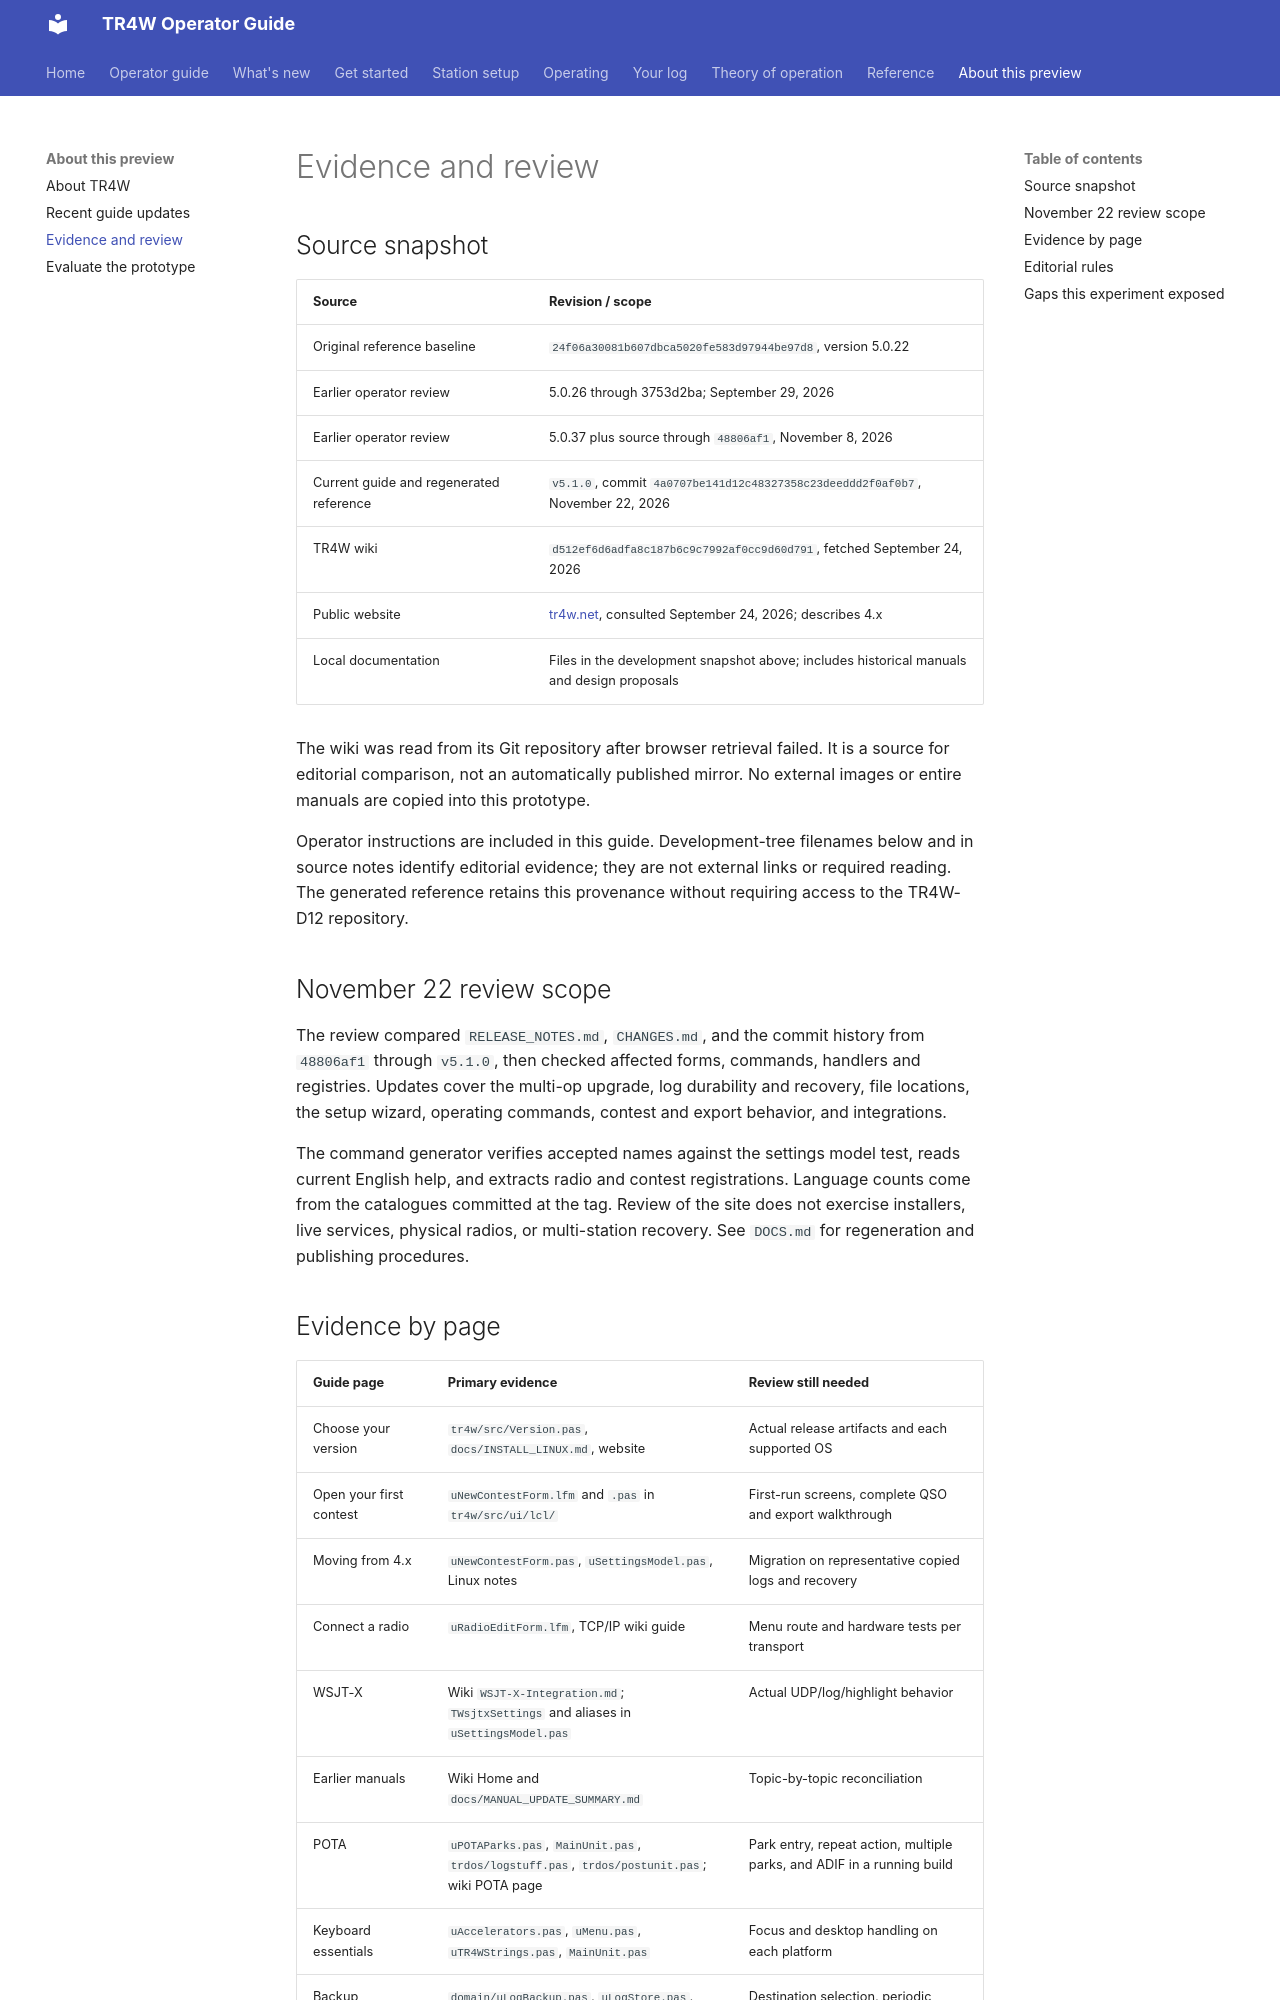

repository: TR4W/TR4W-D12 · page: about/sources.html · generator: mkdocs

# Evidence and review

## Source snapshot

| Source | Revision / scope |
| --- | --- |
| Original reference baseline | `24f06a30081b607dbca5020fe583d97944be97d8`, version 5.0.22 |
| Earlier operator review | 5.0.26 through 3753d2ba; September 29, 2026 |
| Earlier operator review | 5.0.37 plus source through `48806af1`, November 8, 2026 |
| Current guide and regenerated reference | `v5.1.0`, commit `4a0707be141d12c48327358c23deeddd2f0af0b7`, November 22, 2026 |
| TR4W wiki | `d512ef6d6adfa8c187b6c9c7992af0cc9d60d791`, fetched September 24, 2026 |
| Public website | [tr4w.net](https://tr4w.net/), consulted September 24, 2026; describes 4.x |
| Local documentation | Files in the development snapshot above; includes historical manuals and design proposals |

The wiki was read from its Git repository after browser retrieval failed. It is a source for editorial comparison, not an automatically published mirror. No external images or entire manuals are copied into this prototype.

Operator instructions are included in this guide. Development-tree filenames below and in source notes identify editorial evidence; they are not external links or required reading. The generated reference retains this provenance without requiring access to the TR4W-D12 repository.

## November 22 review scope

The review compared `RELEASE_NOTES.md`, `CHANGES.md`, and the commit history from `48806af1` through `v5.1.0`, then checked affected forms, commands, handlers and registries. Updates cover the multi-op upgrade, log durability and recovery, file locations, the setup wizard, operating commands, contest and export behavior, and integrations.

The command generator verifies accepted names against the settings model test, reads current English help, and extracts radio and contest registrations. Language counts come from the catalogues committed at the tag. Review of the site does not exercise installers, live services, physical radios, or multi-station recovery. See `DOCS.md` for regeneration and publishing procedures.
